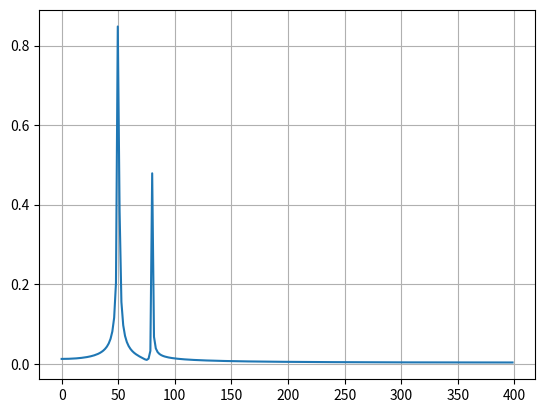

Reproduce this figure in Python.
import numpy as np
import matplotlib.pyplot as plt

N = 500
T = 1.0 / 800.0
x = np.linspace(0.0, N*T, N)
y = np.sin(50.0 * 2.0*np.pi*x) + 0.5*np.sin(80.0 * 2.0*np.pi*x)
yf = np.fft.fft(y)
xf = np.fft.fftfreq(N, T)[:N//2]

plt.plot(xf, 2.0/N * np.abs(yf[:N//2]))
plt.grid()
plt.show()